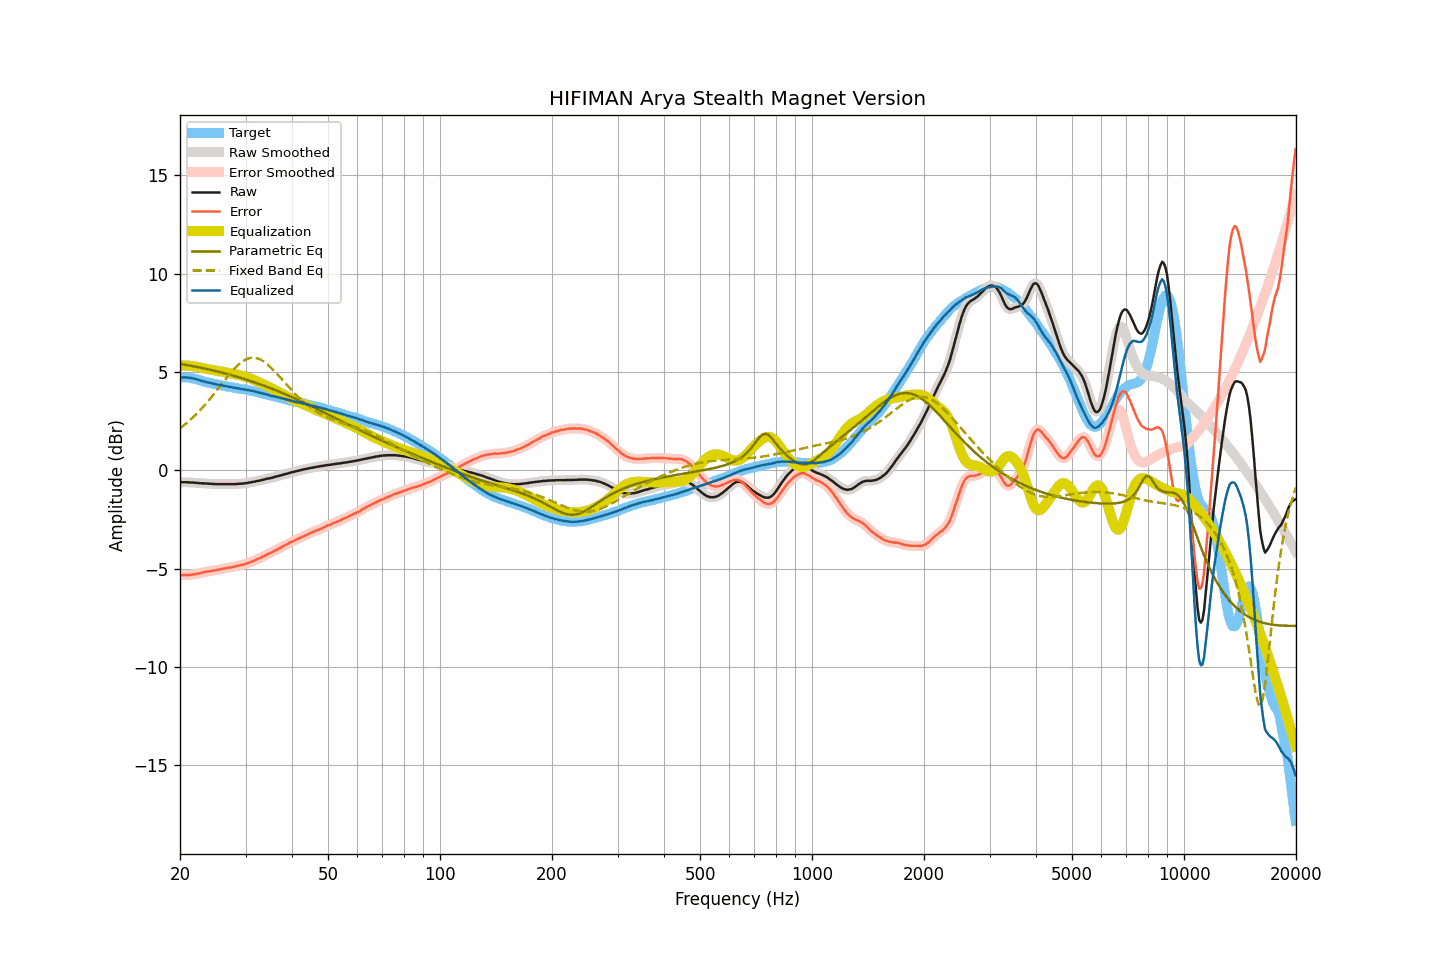

Data behind this chart, as committed beside it:
frequency, raw, smoothed, error, error_smoothed, equalization, parametric_eq, fixed_band_eq, equalized_raw, equalized_smoothed, target
20.00, -0.60, -0.60, -5.33, -5.32, 5.32, 5.41, 2.13, 4.72, 4.72, 4.72
20.20, -0.60, -0.60, -5.33, -5.33, 5.33, 5.40, 2.19, 4.72, 4.73, 4.72
20.40, -0.60, -0.60, -5.32, -5.33, 5.33, 5.38, 2.26, 4.73, 4.73, 4.72
20.61, -0.60, -0.60, -5.32, -5.33, 5.33, 5.37, 2.32, 4.73, 4.73, 4.72
20.81, -0.60, -0.60, -5.32, -5.33, 5.33, 5.35, 2.39, 4.72, 4.72, 4.72
21.02, -0.61, -0.61, -5.33, -5.33, 5.32, 5.34, 2.46, 4.71, 4.71, 4.72
21.23, -0.61, -0.61, -5.31, -5.32, 5.32, 5.32, 2.53, 4.70, 4.70, 4.70
21.44, -0.62, -0.62, -5.31, -5.31, 5.31, 5.31, 2.61, 4.68, 4.69, 4.69
21.66, -0.62, -0.62, -5.29, -5.29, 5.30, 5.29, 2.68, 4.67, 4.67, 4.67
21.87, -0.63, -0.63, -5.28, -5.28, 5.28, 5.28, 2.76, 4.65, 4.65, 4.65
22.09, -0.63, -0.64, -5.27, -5.27, 5.27, 5.26, 2.84, 4.64, 4.63, 4.64
22.31, -0.64, -0.64, -5.25, -5.25, 5.25, 5.25, 2.93, 4.61, 4.61, 4.61
22.54, -0.65, -0.65, -5.24, -5.24, 5.23, 5.23, 3.01, 4.58, 4.58, 4.59
22.76, -0.65, -0.66, -5.22, -5.22, 5.21, 5.21, 3.10, 4.56, 4.56, 4.57
22.99, -0.66, -0.66, -5.20, -5.20, 5.20, 5.20, 3.19, 4.53, 4.54, 4.54
23.22, -0.66, -0.66, -5.17, -5.17, 5.18, 5.18, 3.28, 4.52, 4.52, 4.51
23.45, -0.67, -0.67, -5.16, -5.16, 5.16, 5.16, 3.37, 4.49, 4.49, 4.48
23.69, -0.67, -0.67, -5.15, -5.14, 5.15, 5.14, 3.47, 4.48, 4.47, 4.47
23.92, -0.68, -0.68, -5.13, -5.14, 5.13, 5.12, 3.56, 4.45, 4.45, 4.45
24.16, -0.68, -0.68, -5.12, -5.12, 5.12, 5.11, 3.66, 4.44, 4.44, 4.44
24.40, -0.69, -0.69, -5.11, -5.11, 5.11, 5.09, 3.76, 4.42, 4.42, 4.42
24.65, -0.69, -0.70, -5.09, -5.10, 5.09, 5.07, 3.87, 4.40, 4.40, 4.40
24.89, -0.70, -0.70, -5.08, -5.08, 5.08, 5.05, 3.97, 4.38, 4.38, 4.38
25.14, -0.70, -0.70, -5.07, -5.07, 5.07, 5.03, 4.07, 4.36, 4.36, 4.37
25.39, -0.70, -0.70, -5.05, -5.05, 5.05, 5.01, 4.18, 4.35, 4.35, 4.35
25.65, -0.70, -0.70, -5.04, -5.03, 5.03, 4.99, 4.28, 4.33, 4.33, 4.34
25.91, -0.70, -0.70, -5.01, -5.01, 5.02, 4.97, 4.39, 4.31, 4.31, 4.31
26.16, -0.70, -0.70, -5.00, -5.00, 5.00, 4.95, 4.49, 4.30, 4.30, 4.29
26.43, -0.70, -0.70, -4.99, -4.98, 4.98, 4.92, 4.60, 4.28, 4.28, 4.28
26.69, -0.70, -0.70, -4.96, -4.97, 4.97, 4.90, 4.70, 4.27, 4.27, 4.26
26.96, -0.70, -0.70, -4.95, -4.95, 4.95, 4.88, 4.80, 4.25, 4.25, 4.25
27.23, -0.70, -0.70, -4.94, -4.94, 4.94, 4.86, 4.90, 4.24, 4.24, 4.24
27.50, -0.70, -0.70, -4.93, -4.93, 4.92, 4.84, 5.00, 4.22, 4.22, 4.23
27.77, -0.70, -0.70, -4.91, -4.91, 4.91, 4.81, 5.09, 4.21, 4.21, 4.21
28.05, -0.70, -0.70, -4.90, -4.89, 4.89, 4.79, 5.18, 4.19, 4.19, 4.19
28.33, -0.69, -0.70, -4.87, -4.87, 4.87, 4.77, 5.26, 4.18, 4.18, 4.17
28.62, -0.69, -0.69, -4.85, -4.85, 4.86, 4.74, 5.34, 4.16, 4.17, 4.16
28.90, -0.68, -0.69, -4.83, -4.83, 4.84, 4.72, 5.41, 4.15, 4.15, 4.15
29.19, -0.68, -0.68, -4.81, -4.82, 4.82, 4.69, 5.48, 4.13, 4.14, 4.13
29.48, -0.67, -0.67, -4.80, -4.80, 4.80, 4.67, 5.54, 4.12, 4.12, 4.13
29.78, -0.66, -0.66, -4.78, -4.78, 4.77, 4.64, 5.59, 4.11, 4.11, 4.12
30.08, -0.65, -0.65, -4.76, -4.75, 4.75, 4.62, 5.63, 4.10, 4.10, 4.10
30.38, -0.64, -0.64, -4.72, -4.72, 4.72, 4.59, 5.67, 4.08, 4.08, 4.08
30.68, -0.62, -0.63, -4.69, -4.69, 4.69, 4.56, 5.69, 4.07, 4.07, 4.07
30.99, -0.61, -0.61, -4.66, -4.66, 4.66, 4.54, 5.71, 4.05, 4.05, 4.05
31.30, -0.59, -0.60, -4.63, -4.63, 4.63, 4.51, 5.72, 4.04, 4.04, 4.04
31.61, -0.58, -0.58, -4.61, -4.60, 4.60, 4.48, 5.72, 4.01, 4.02, 4.02
31.93, -0.56, -0.56, -4.56, -4.56, 4.56, 4.45, 5.71, 4.00, 4.00, 4.00
32.24, -0.54, -0.55, -4.51, -4.52, 4.52, 4.42, 5.69, 3.98, 3.98, 3.97
32.57, -0.53, -0.53, -4.49, -4.48, 4.49, 4.40, 5.66, 3.95, 3.96, 3.96
32.89, -0.51, -0.51, -4.45, -4.45, 4.45, 4.37, 5.63, 3.93, 3.93, 3.94
33.22, -0.49, -0.49, -4.40, -4.41, 4.41, 4.34, 5.58, 3.91, 3.91, 3.91
33.55, -0.47, -0.47, -4.37, -4.37, 4.37, 4.31, 5.53, 3.90, 3.90, 3.90
33.89, -0.45, -0.45, -4.33, -4.32, 4.33, 4.28, 5.47, 3.88, 3.88, 3.87
34.23, -0.43, -0.43, -4.28, -4.28, 4.29, 4.25, 5.41, 3.86, 3.86, 3.85
34.57, -0.41, -0.42, -4.24, -4.24, 4.25, 4.21, 5.34, 3.84, 3.83, 3.83
34.92, -0.40, -0.40, -4.21, -4.21, 4.21, 4.18, 5.27, 3.80, 3.81, 3.81
35.27, -0.38, -0.38, -4.17, -4.17, 4.17, 4.15, 5.19, 3.78, 3.78, 3.79
35.62, -0.36, -0.36, -4.13, -4.13, 4.13, 4.12, 5.11, 3.76, 3.77, 3.77
35.97, -0.33, -0.34, -4.08, -4.08, 4.08, 4.09, 5.02, 3.75, 3.75, 3.74
... 635 more rows
